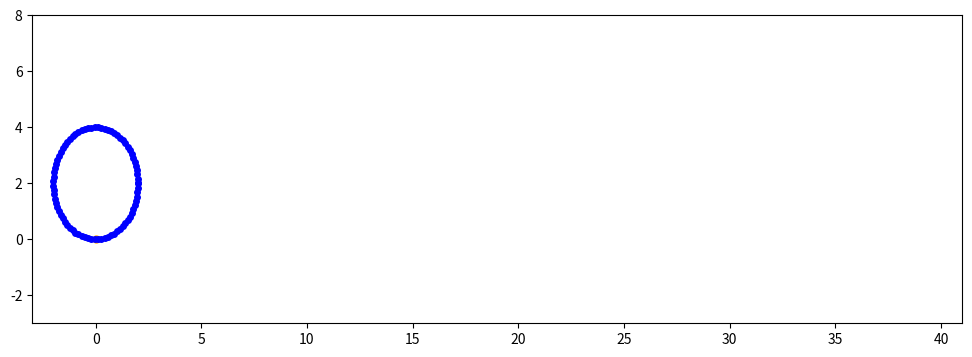

Write the Python code that produced this figure. (Note: this script raises an exception after producing the figure.)
print('-----------------------------Zadanie_3--------------------------------')
print('Функция, строящая графики кривых, заданных параметрически: Циклоиды и Астроиды, а также анимирует движение точки по ним.')

import matplotlib.pyplot as plt 
import numpy as np
import matplotlib.animation as anim                  

#Создание пространства и подпространства для анимации 
fig, ax = plt.subplots(figsize=(12,4))
n = []              

#Создание анимируемого объкта
anim_object_1, = plt.plot([], [], 'o',color='orange', ms=5, label='Cicloida')
anim_object_2, = plt.plot([], [], 'o', color='b', ms=4, label='Circle')
anim_object_3, = plt.plot([], [], marker = 'o', color='r', ms=7, label='Point')  

#Координаты анимируемого объекта
xdata_1, ydata_1 = [], []
xdata_2, ydata_2 = [], []
xdata_3, ydata_3 = [], []   

def cicloida_move(frame = None, R=2):
    """Функция строит циклоиду с помощью движения окружности с отмеченной точкой на ней.
       На вход подаются:
       frame - кадр
       R - радиус циклоиды
    """
    t = frame
    alpha = np.linspace(0, 2 * np.pi, 80)
    
    xdata_1.append(R * (t - np.sin(t)))
    ydata_1.append(R * (1 - np.cos(t)))
    anim_object_1.set_data(xdata_1, ydata_1)
   
    xdata_2.append(R*t + R * np.cos(alpha))
    ydata_2.append(R + R * np.sin(alpha))
    anim_object_2.set_data(xdata_2[len(n)-1], ydata_2[len(n)-1]) 
    
    xdata_3.append(R * (t - np.sin(t)))
    ydata_3.append(R * (1 - np.cos(t)))
    anim_object_3.set_data(xdata_3[len(n)-1], ydata_3[len(n)-1])

    return anim_object_1, anim_object_2, anim_object_3,

#Пределы изменения переменной X и Y
ax.set_xlim(-3, 41)  
ax.set_ylim(-3, 8)

animation_7_3 = anim.FuncAnimation(fig, cicloida_move, frames = np.linspace(0, 6 * np.pi, 300), interval=1)
    
animation_7_3.save('animation_7_3_cic.gif')
